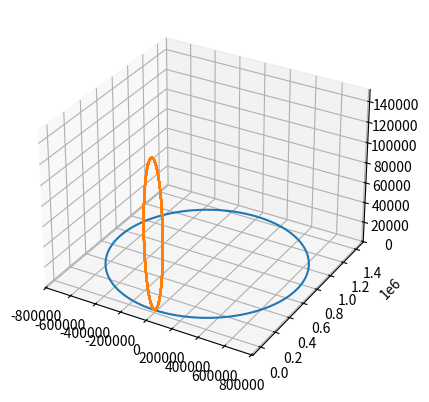

Here is the Python script that generated this plot:
#!/usr/bin/python3
# [redacted]
import math
from matplotlib import pyplot as plt
from mpl_toolkits.mplot3d import Axes3D
import numpy as np

ALTITUDE = 534
FOV_WIDTH = 1800
PERIOD = 1440
DIAMETER = 7917.5
RADIUS = DIAMETER / 2
E_VELOCITY = (2 * math.pi) / PERIOD


class Point():
    def __init__(self, name, latitude, longitude):
        self.name = name
        self.latitude = latitude * math.pi / 180
        self.longitude = longitude * math.pi / 180
        self.radius = RADIUS * math.cos(self.latitude)

        self.x = self.radius * math.cos(self.longitude)
        self.y = self.radius * math.sin(self.longitude)
        self.z = RADIUS * math.sin(self.latitude)

    def __str__(self):
        return str((self.name, self.x, self.y, self.radius))

    def __repr__(self):
        return str((self.name, self.x, self.y, self.radius))

    def get_coords(self):
        return (self.x, self.y, self.z)


class Satellite():
    def __init__(self, latitude, longitude, altitude, period, fov_width):
        self.latitude = latitude * math.pi / 180
        self.longitude = longitude * math.pi / 180
        self.fov_width = fov_width
        self.altitude = altitude
        self.period = period
        self.orbital_radius = self.altitude + RADIUS
        self.max_d =  (RADIUS + self.altitude - (RADIUS * math.cos(self.fov_width / RADIUS))) / math.sin(self.fov_width / RADIUS)

        self.x = self.orbital_radius * math.cos(self.longitude)
        self.y = RADIUS * math.sin(self.longitude)
        self.z = self.orbital_radius * math.sin(self.latitude)

    def __str__(self):
        return str((self.latitude, self.longitude))

    def __repr__(self):
        return str((self.latitude, self.longitude))

    def get_coords(self):
        return (self.x, self.y, self.z)

    def is_visible(self, point):
        ptx, pty, ptz = point.get_coords()
        satx, saty, satz = self.get_coords()
        d = dist(ptx, pty, ptz, satx, saty, satz)
        
        return d <= self.max_d


def dist(x1, y1, z1, x2, y2, z2):
    return math.sqrt(abs(x1 - x2)**2 + abs(y1 - y2)**2 + abs(z1 - z2)**2)


def run(sat, pt):
    dists = []
    ts = []
    xp = []
    yp = []
    zp = []
    xs = []
    ys = []
    zs = []
    print(sat.max_d)
    for t in range(PERIOD):
        pt.x += pt.radius * math.cos(E_VELOCITY * t)
        pt.y += pt.radius * math.sin(E_VELOCITY * t)

        sat_angular_velocity = (2 * math.pi) / sat.period
        sat.x += sat.orbital_radius * math.cos(sat_angular_velocity * t)
        sat.z += sat.orbital_radius * math.sin(sat_angular_velocity * t)
        print("Time: " + str(t) + " minutes", sat.is_visible(pt))
        
        #print("Sat: ", sat.get_coords())
        #print("DC: ", pt.get_coords())
        d = dist(pt.x, pt.y, pt.z, sat.x, sat.y, sat.z)
        #print(d)
        # DATA COLLECTION #
        dists.append(d)
        ts.append(t)
        xp.append(pt.x)
        yp.append(pt.y)
        zp.append(pt.z)

        xs.append(sat.x)
        ys.append(sat.y)
        zs.append(sat.z)
        
    #plt.plot(ts, xs, zs)
    #plt.xlabel("Time (min)")
    #plt.ylabel("Distance between Satellite and Point (miles)")
    #plt.show()
    fig = plt.figure()
    ax = fig.add_subplot(111, projection='3d')
    xp = np.asarray(xp)
    yp = np.asarray(yp)
    zp = np.asarray(zp)

    ax.plot(xp, yp, zp)
    xs = np.asarray(xs)
    ys = np.asarray(ys)
    zs = np.asarray(zs)

    ax.plot(xs, ys, zs)

    plt.show()


def main():
    lt = 38.9072
    lg = -77.0369
    sat = Satellite(lt, lg, ALTITUDE, 102, FOV_WIDTH)
    dc = Point("Washington DC", lt, lg)
    run(sat, dc)
    return 0


if __name__ == '__main__':
    main()
